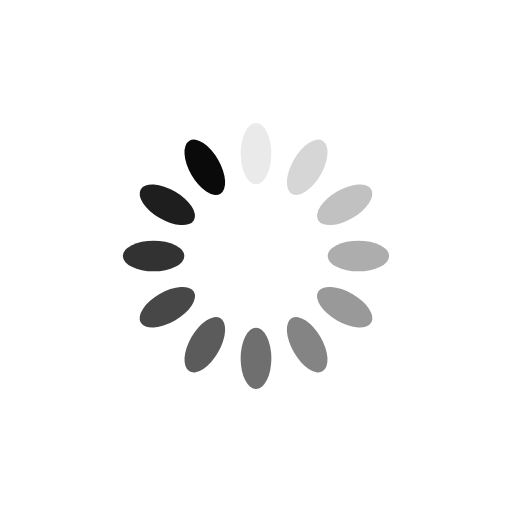
t = 0.00 s
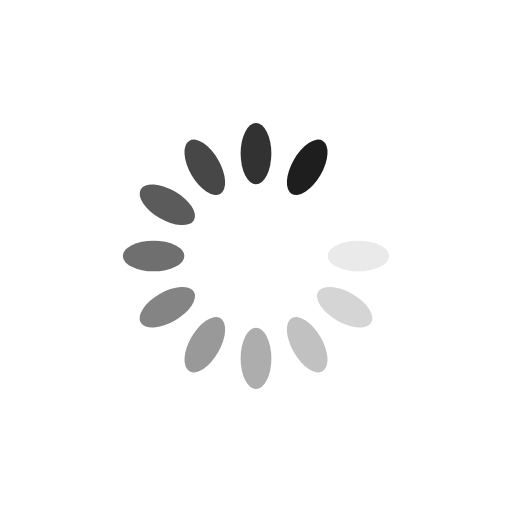
t = 0.24 s
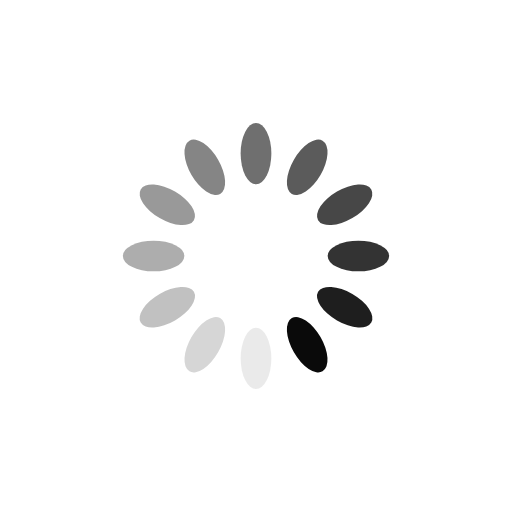
t = 0.48 s
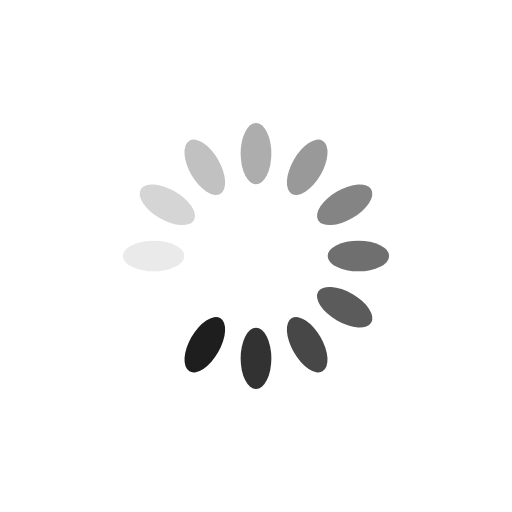
t = 0.72 s

The animated SVG that drew these frames (rendered in a browser with its animation timeline set to each time). Animation: 12 SMIL elements (animate=12); one cycle of 0.96 s, repeats indefinitely.

<?xml version="1.0" encoding="utf-8"?>
<svg xmlns="http://www.w3.org/2000/svg" xmlns:xlink="http://www.w3.org/1999/xlink" style="margin: auto; background: none; display: block; shape-rendering: auto;" width="30px" height="30px" viewBox="0 0 100 100" preserveAspectRatio="xMidYMid">
<g transform="rotate(0 50 50)">
  <rect x="47" y="24" rx="3" ry="6" width="6" height="12" fill="#0a0a0a">
    <animate attributeName="opacity" values="1;0" keyTimes="0;1" dur="0.9615384615384615s" begin="-0.8814102564102564s" repeatCount="indefinite"></animate>
  </rect>
</g><g transform="rotate(30 50 50)">
  <rect x="47" y="24" rx="3" ry="6" width="6" height="12" fill="#0a0a0a">
    <animate attributeName="opacity" values="1;0" keyTimes="0;1" dur="0.9615384615384615s" begin="-0.8012820512820512s" repeatCount="indefinite"></animate>
  </rect>
</g><g transform="rotate(60 50 50)">
  <rect x="47" y="24" rx="3" ry="6" width="6" height="12" fill="#0a0a0a">
    <animate attributeName="opacity" values="1;0" keyTimes="0;1" dur="0.9615384615384615s" begin="-0.7211538461538461s" repeatCount="indefinite"></animate>
  </rect>
</g><g transform="rotate(90 50 50)">
  <rect x="47" y="24" rx="3" ry="6" width="6" height="12" fill="#0a0a0a">
    <animate attributeName="opacity" values="1;0" keyTimes="0;1" dur="0.9615384615384615s" begin="-0.641025641025641s" repeatCount="indefinite"></animate>
  </rect>
</g><g transform="rotate(120 50 50)">
  <rect x="47" y="24" rx="3" ry="6" width="6" height="12" fill="#0a0a0a">
    <animate attributeName="opacity" values="1;0" keyTimes="0;1" dur="0.9615384615384615s" begin="-0.5608974358974359s" repeatCount="indefinite"></animate>
  </rect>
</g><g transform="rotate(150 50 50)">
  <rect x="47" y="24" rx="3" ry="6" width="6" height="12" fill="#0a0a0a">
    <animate attributeName="opacity" values="1;0" keyTimes="0;1" dur="0.9615384615384615s" begin="-0.4807692307692307s" repeatCount="indefinite"></animate>
  </rect>
</g><g transform="rotate(180 50 50)">
  <rect x="47" y="24" rx="3" ry="6" width="6" height="12" fill="#0a0a0a">
    <animate attributeName="opacity" values="1;0" keyTimes="0;1" dur="0.9615384615384615s" begin="-0.4006410256410256s" repeatCount="indefinite"></animate>
  </rect>
</g><g transform="rotate(210 50 50)">
  <rect x="47" y="24" rx="3" ry="6" width="6" height="12" fill="#0a0a0a">
    <animate attributeName="opacity" values="1;0" keyTimes="0;1" dur="0.9615384615384615s" begin="-0.3205128205128205s" repeatCount="indefinite"></animate>
  </rect>
</g><g transform="rotate(240 50 50)">
  <rect x="47" y="24" rx="3" ry="6" width="6" height="12" fill="#0a0a0a">
    <animate attributeName="opacity" values="1;0" keyTimes="0;1" dur="0.9615384615384615s" begin="-0.24038461538461536s" repeatCount="indefinite"></animate>
  </rect>
</g><g transform="rotate(270 50 50)">
  <rect x="47" y="24" rx="3" ry="6" width="6" height="12" fill="#0a0a0a">
    <animate attributeName="opacity" values="1;0" keyTimes="0;1" dur="0.9615384615384615s" begin="-0.16025641025641024s" repeatCount="indefinite"></animate>
  </rect>
</g><g transform="rotate(300 50 50)">
  <rect x="47" y="24" rx="3" ry="6" width="6" height="12" fill="#0a0a0a">
    <animate attributeName="opacity" values="1;0" keyTimes="0;1" dur="0.9615384615384615s" begin="-0.08012820512820512s" repeatCount="indefinite"></animate>
  </rect>
</g><g transform="rotate(330 50 50)">
  <rect x="47" y="24" rx="3" ry="6" width="6" height="12" fill="#0a0a0a">
    <animate attributeName="opacity" values="1;0" keyTimes="0;1" dur="0.9615384615384615s" begin="0s" repeatCount="indefinite"></animate>
  </rect>
</g>
<!-- [ldio] generated by https://loading.io/ --></svg>
